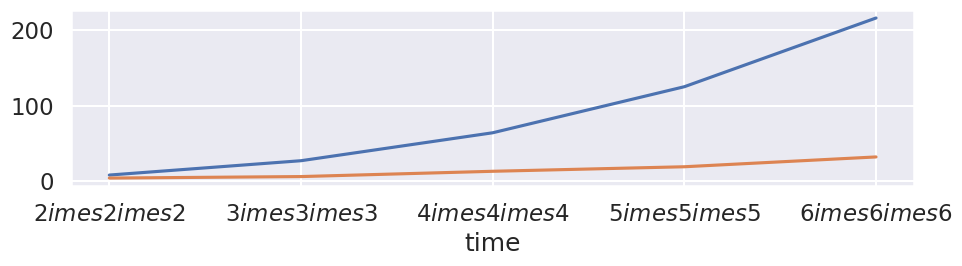

This figure's Python source:
# Generating a horizontal bar chart of the speed up of AiiDA-enabled koopmans vs the old implementation

import matplotlib.pyplot as plt
import seaborn as sns

sns.set(context='talk')

grid = [2, 3, 4, 5, 6]
fbz = [g ** 3 for g in grid]
ibz = [4, 6, 13, 19, 32]

fig, ax = plt.subplots(figsize=(10, 3))
bar_width = 0.6

colors = sns.color_palette(None, 8)
ax.plot(grid, fbz)
ax.plot(grid, ibz)

ax.set_xlabel('time')
ax.set_xticks(grid, [f"${x}\times{x}\times{x}$" for x in grid])
#ax.legend(loc='lower right', ncols=len(times), bbox_to_anchor=(1, 1), frameon=False)
plt.tight_layout()
plt.savefig('bz-to-ibz.svg')
